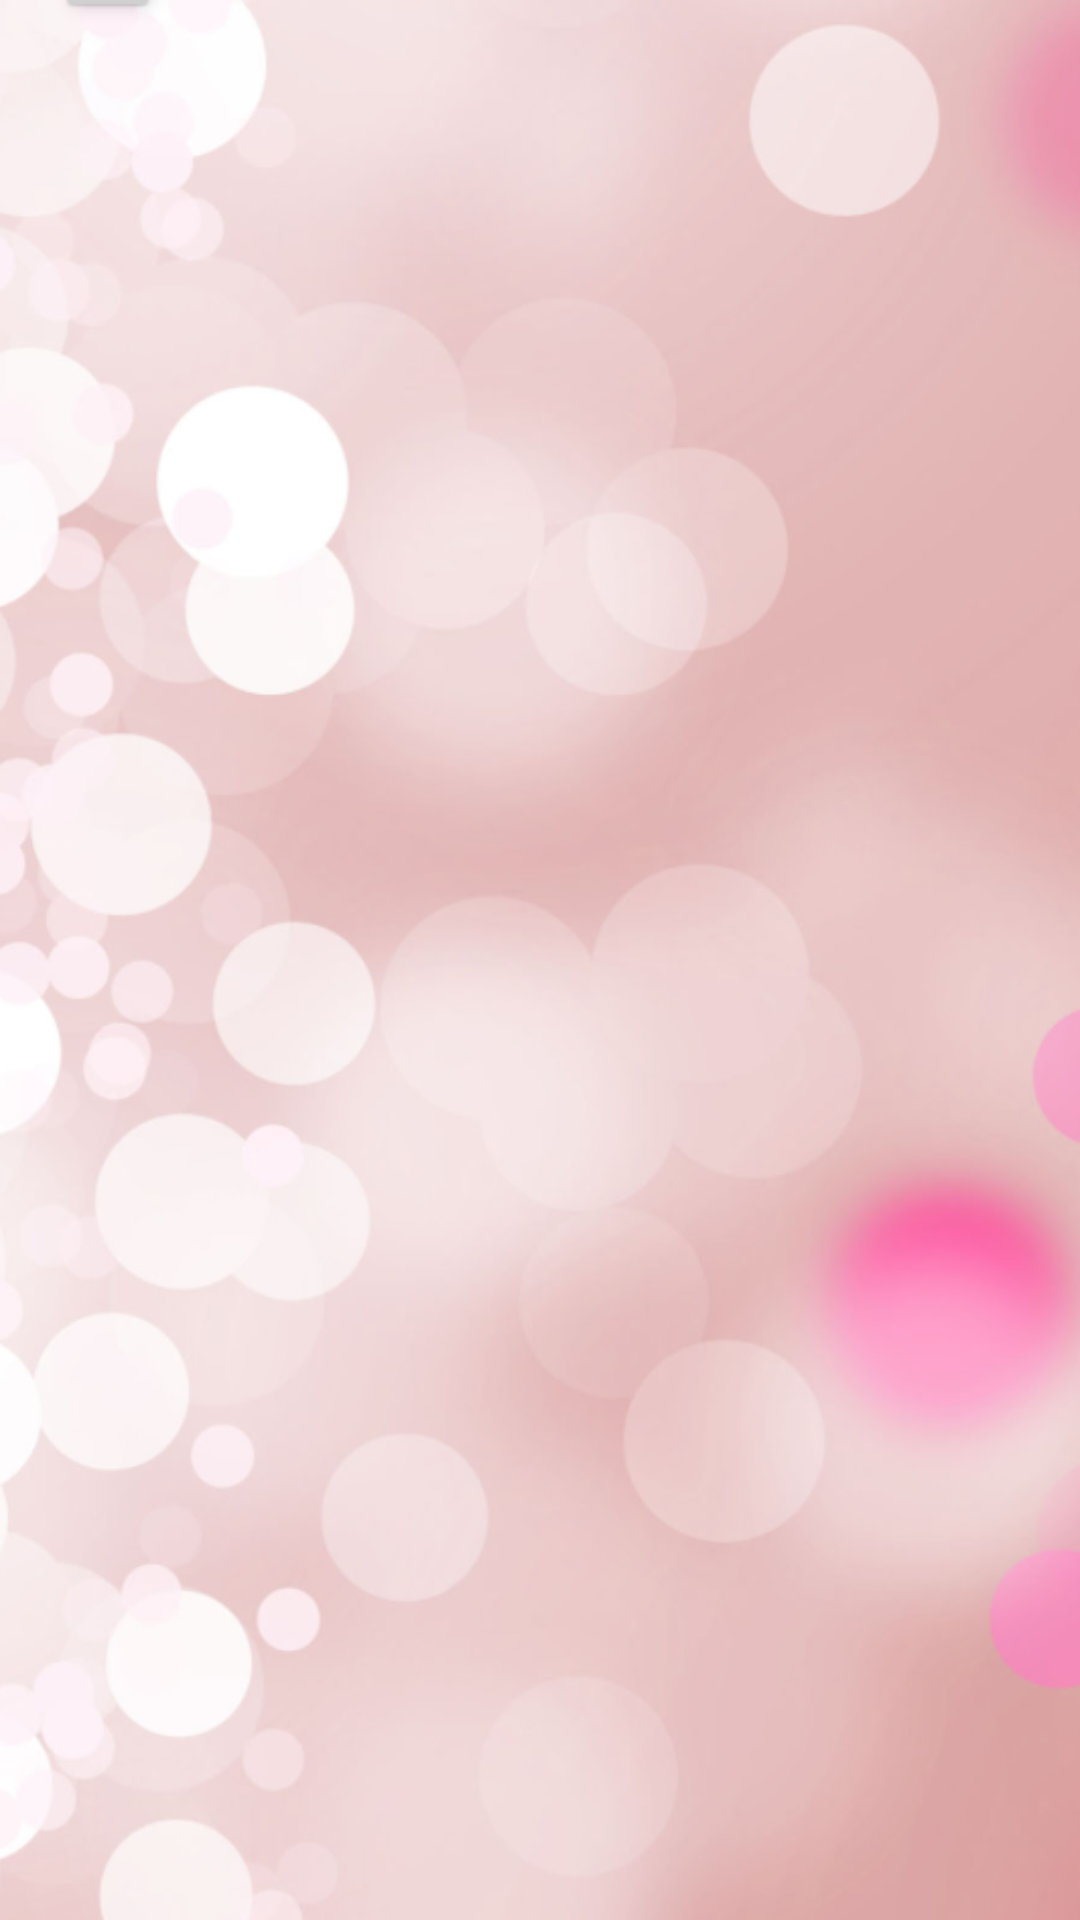

Write the Android layout XML for this screen, with the resource values it uses.
<!-- AndroidManifest.xml: application theme AppTheme -->
<!-- res/layout/content_main.xml -->
<?xml version="1.0" encoding="utf-8"?>
<RelativeLayout xmlns:android="http://schemas.android.com/apk/res/android"
    xmlns:app="http://schemas.android.com/apk/res-auto"
    xmlns:tools="http://schemas.android.com/tools"
    android:id="@+id/content_main"
    android:layout_width="match_parent"
    android:layout_height="match_parent"
    android:paddingBottom="@dimen/activity_vertical_margin"
    android:paddingLeft="@dimen/activity_horizontal_margin"
    android:paddingRight="@dimen/activity_horizontal_margin"
    android:paddingTop="@dimen/activity_vertical_margin"
    app:layout_behavior="@string/appbar_scrolling_view_behavior"
    tools:context="univ8.notemyday.Activity.MainActivity"
    tools:showIn="@layout/app_bar_main"
    android:background="@drawable/background_main">

    <FrameLayout
        android:id="@+id/content_frame"
        android:layout_width="match_parent"
        android:layout_height="match_parent"></FrameLayout>

</RelativeLayout>
<!-- res/layout/app_bar_main.xml (included above) -->
<?xml version="1.0" encoding="utf-8"?>
<android.support.design.widget.CoordinatorLayout xmlns:android="http://schemas.android.com/apk/res/android"
    xmlns:app="http://schemas.android.com/apk/res-auto"
    xmlns:tools="http://schemas.android.com/tools"
    android:layout_width="match_parent"
    android:layout_height="match_parent"
    android:fitsSystemWindows="true"
    tools:context="univ8.notemyday.Activity.MainActivity">

    <android.support.design.widget.AppBarLayout
        android:layout_width="match_parent"
        android:layout_height="wrap_content"
        android:theme="@style/AppTheme.AppBarOverlay">

        <android.support.v7.widget.Toolbar
            android:id="@+id/toolbar"
            android:layout_width="match_parent"
            android:layout_height="?attr/actionBarSize"
            android:background="?attr/colorPrimary"
            app:popupTheme="@style/AppTheme.PopupOverlay" />

    </android.support.design.widget.AppBarLayout>

    <include layout="@layout/content_main" />

</android.support.design.widget.CoordinatorLayout>
<!-- resources referenced by this layout -->
<resources>
  <!-- drawable background_main: png bitmap (drawable-v21, 278227 bytes) -->
  <style name="AppTheme.AppBarOverlay" parent="ThemeOverlay.AppCompat.Dark.ActionBar" />
  <style name="AppTheme.PopupOverlay" parent="ThemeOverlay.AppCompat.Light" />
  <style name="AppTheme" parent="Theme.AppCompat.Light.DarkActionBar">
          
          <item name="colorPrimary">@color/colorPrimary</item>
          <item name="colorPrimaryDark">@color/colorPrimaryDark</item>
          <item name="colorAccent">@color/colorAccent</item>
      </style>
  <color name="colorPrimary">#ff75c1</color>
  <color name="colorPrimaryDark">#ff75c1</color>
  <color name="colorAccent">#FF4081</color>
</resources>
